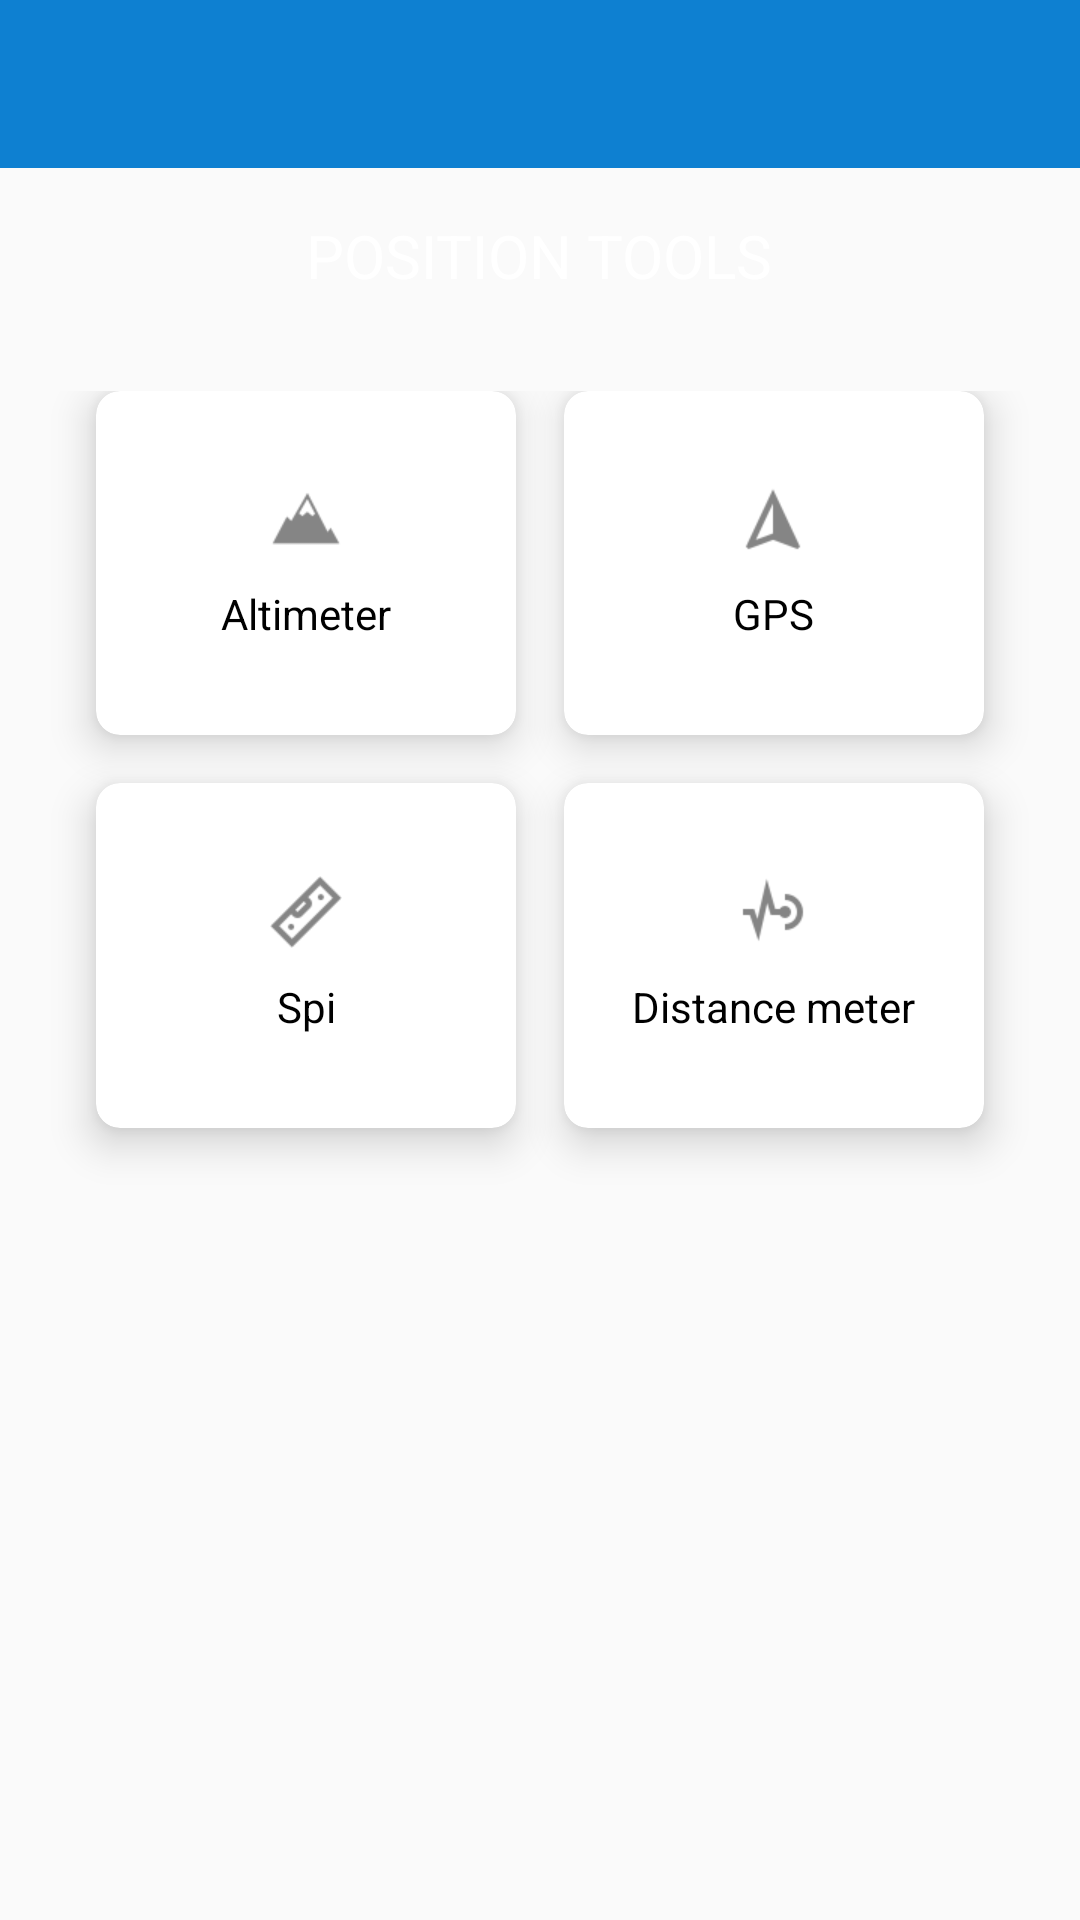

Produce the Android XML layout that renders to this screen, including the resource entries it uses.
<!-- AndroidManifest.xml: application theme AppTheme -->
<!-- res/layout/position_tools.xml -->
<?xml version="1.0" encoding="utf-8"?>
<LinearLayout xmlns:android="http://schemas.android.com/apk/res/android"
    xmlns:app="http://schemas.android.com/apk/res-auto"
    android:orientation="vertical"
    android:layout_width="match_parent"
    android:layout_height="match_parent"
android:background="@drawable/bg"
    android:weightSum="10">
    <include android:id="@+id/toolbar" layout="@layout/toolbar"/>

    <RelativeLayout
        android:layout_width="match_parent"
        android:layout_height="0dp"
        android:layout_weight="1">


        <TextView
            android:text="@string/positiontools"
            android:layout_height="wrap_content"
            android:layout_width="wrap_content"
            android:textSize="20sp"
            android:textColor="@android:color/white"
            android:layout_centerInParent="true"

            />

        </RelativeLayout>
    
    <GridLayout
        android:layout_weight="7"
        android:columnCount="2"
        android:rowCount="3"
        android:alignmentMode="alignMargins"
        android:padding="16dp"


        android:layout_width="match_parent"
        android:layout_height="0dp">


        
        
 <androidx.cardview.widget.CardView
     android:layout_width="0dp"
     android:layout_height="0dp"
     android:layout_columnWeight="1"
     android:layout_rowWeight="1"
     android:layout_marginBottom="16dp"
     android:layout_marginRight="16dp"
     android:layout_marginLeft="16dp"
     android:id="@+id/card_altitude"
     android:foreground="?android:attr/selectableItemBackground"

     android:clickable="true"
     android:focusable="true"
     app:cardBackgroundColor="#FFFFFF"
     app:cardElevation="8dp"
     app:cardCornerRadius="8dp"
     >
     <LinearLayout
         android:layout_width="wrap_content"
         android:layout_height="wrap_content"
         android:orientation="vertical"
     android:layout_gravity="center_horizontal|center_vertical">

         <ImageView
             android:layout_width="wrap_content"
             android:layout_height="wrap_content"
             android:adjustViewBounds="true"
             android:maxWidth="50dp"
             android:layout_gravity="center"
             android:maxHeight="50dp"
             android:scaleType="fitCenter"
             android:layout_marginBottom="10dp"
             android:src="@drawable/altitude"
            />

     <TextView
         android:layout_width="wrap_content"
         android:text="@string/altitude"
         android:textAlignment="center"
         android:textColor="@android:color/black"
         android:textStyle="normal"
         android:layout_height="wrap_content" />
     </LinearLayout>

 </androidx.cardview.widget.CardView>

        
        <androidx.cardview.widget.CardView
            android:id="@+id/card_gps"

            android:layout_width="0dp"
            android:layout_height="0dp"
            android:layout_columnWeight="1"
            android:layout_rowWeight="1"
            android:layout_marginBottom="16dp"
            android:foreground="?android:attr/selectableItemBackground"

            android:clickable="true"
            android:focusable="true"
            app:cardBackgroundColor="#FFFFFF"
            android:layout_marginRight="16dp"
            app:cardElevation="8dp"
            app:cardCornerRadius="8dp"
            >
            <LinearLayout
                android:layout_width="wrap_content"
                android:layout_height="wrap_content"
                android:orientation="vertical"
                android:layout_gravity="center_horizontal|center_vertical">

                <ImageView
                    android:layout_width="wrap_content"
                    android:layout_height="wrap_content"
                    android:adjustViewBounds="true"
                    android:maxWidth="50dp"
                    android:layout_gravity="center"
                    android:maxHeight="50dp"
                    android:scaleType="fitCenter"
                    android:layout_marginBottom="10dp"
                    android:src="@drawable/gps" />

                <TextView
                    android:layout_width="wrap_content"
                    android:text="@string/gps"
                    android:textAlignment="center"
                    android:textColor="@android:color/black"
                    android:textStyle="normal"
                    android:layout_height="wrap_content" />
            </LinearLayout>

        </androidx.cardview.widget.CardView>

        
        
        <androidx.cardview.widget.CardView
            android:id="@+id/card_level"

            android:layout_width="0dp"
            android:layout_height="0dp"
            android:layout_columnWeight="1"
            android:layout_rowWeight="1"
            android:layout_marginBottom="16dp"
            android:layout_marginLeft="16dp"
            android:foreground="?android:attr/selectableItemBackground"

            android:clickable="true"
            android:focusable="true"
            app:cardBackgroundColor="#FFFFFF"
            android:layout_marginRight="16dp"
            app:cardElevation="8dp"
            app:cardCornerRadius="8dp"
            >

            <LinearLayout
                android:layout_width="wrap_content"
                android:layout_height="wrap_content"
                android:layout_gravity="center_horizontal|center_vertical"
                android:orientation="vertical">

                <ImageView
                    android:layout_width="wrap_content"
                    android:layout_height="wrap_content"
                    android:layout_gravity="center"
                    android:layout_marginBottom="10dp"
                    android:adjustViewBounds="true"
                    android:maxWidth="50dp"
                    android:maxHeight="50dp"
                    android:scaleType="fitCenter"
                    android:src="@drawable/level" />

                <TextView
                    android:layout_width="match_parent"
                    android:layout_height="wrap_content"
                    android:text="@string/level"
                    android:textAlignment="center"
                    android:textColor="@android:color/black" />
            </LinearLayout>

        </androidx.cardview.widget.CardView>

        
        <androidx.cardview.widget.CardView
            android:id="@+id/card_proxyimity"

            android:layout_width="0dp"
            android:layout_height="0dp"
            android:layout_columnWeight="1"
            android:layout_rowWeight="1"
            android:layout_marginBottom="16dp"
            android:layout_marginRight="16dp"
            app:cardElevation="8dp"
            app:cardCornerRadius="8dp"
            android:foreground="?android:attr/selectableItemBackground"

            android:clickable="true"
            android:focusable="true"
            app:cardBackgroundColor="#FFFFFF"
            >
            <LinearLayout
                android:layout_width="wrap_content"
                android:layout_height="wrap_content"
                android:orientation="vertical"
                android:layout_gravity="center_horizontal|center_vertical">

                <ImageView
                    android:layout_width="wrap_content"
                    android:layout_height="wrap_content"
                    android:adjustViewBounds="true"
                    android:maxWidth="50dp"
                    android:layout_gravity="center"
                    android:maxHeight="50dp"
                    android:scaleType="fitCenter"
                    android:layout_marginBottom="10dp"
                    android:src="@drawable/proxyimity"
                   />

                <TextView
                    android:layout_width="wrap_content"
                    android:text="@string/distance"
                    android:textAlignment="center"
                    android:textColor="@android:color/black"
                    android:textStyle="normal"
                    android:layout_height="wrap_content" />
            </LinearLayout>

        </androidx.cardview.widget.CardView>

        
        
        <androidx.cardview.widget.CardView

            android:layout_columnWeight="1"
            android:layout_rowWeight="1"
            android:visibility="invisible"
            >


        </androidx.cardview.widget.CardView>

        
        <androidx.cardview.widget.CardView

            android:layout_columnWeight="1"
            android:layout_rowWeight="1"
            android:visibility="invisible"
            >


        </androidx.cardview.widget.CardView>


    </GridLayout>
</LinearLayout>
<!-- res/layout/toolbar.xml (included above) -->
<androidx.appcompat.widget.Toolbar xmlns:android="http://schemas.android.com/apk/res/android"
    xmlns:app="http://schemas.android.com/apk/res-auto"
    android:id="@+id/toolbar"
    android:layout_width="match_parent"
    android:layout_height="wrap_content"
    android:background="@color/colorPrimaryDark"
    android:fitsSystemWindows="true"
    android:minHeight="?attr/actionBarSize"
    app:theme="@style/ThemeOverlay.AppCompat.Dark.ActionBar"/>
<!-- resources referenced by this layout -->
<resources>
  <color name="colorPrimaryDark">#0e80d1</color>
  <!-- drawable altitude: png bitmap (drawable, 4150 bytes) -->
  <!-- drawable gps: png bitmap (drawable, 5086 bytes) -->
  <!-- drawable level: png bitmap (drawable, 1356 bytes) -->
  <!-- drawable proxyimity: png bitmap (drawable, 7843 bytes) -->
  <string name="altitude">Altimeter</string>
  <string name="distance">Distance meter</string>
  <string name="gps" translatable="false">GPS</string>
  <string name="level">Spirit Level</string>
  <string name="positiontools">POSITION TOOLS</string>
  <style name="AppTheme" parent="Theme.AppCompat.Light.NoActionBar">
          
          <item name="colorPrimary">@color/colorPrimary</item>
          <item name="colorPrimaryDark">@color/colorPrimaryDark</item>
          <item name="colorAccent">@color/colorAccent</item>
      </style>
  <color name="colorPrimary">#0e80d1</color>
  <color name="colorAccent">#03DAC5</color>
</resources>
